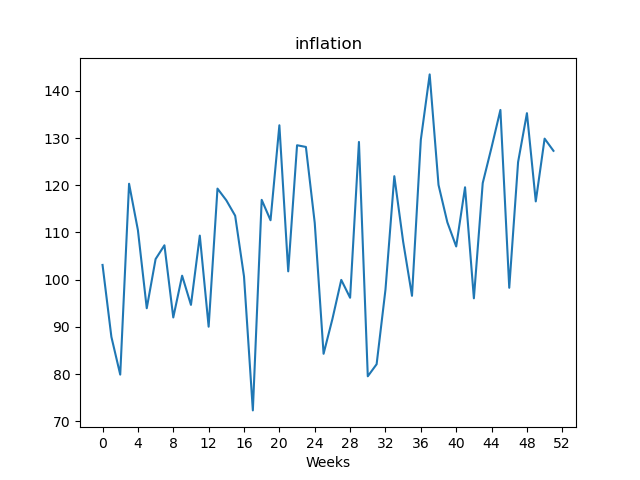

Values plotted in this chart, from the file beside it:
, value
Week1, 103.1
Week2, 87.9
Week3, 79.91
Week4, 120.3
Week5, 110.5
Week6, 93.96
Week7, 104.4
Week8, 107.3
Week9, 92.01
Week10, 100.8
Week11, 94.67
Week12, 109.3
Week13, 90.05
Week14, 119.3
Week15, 116.8
Week16, 113.5
Week17, 100.7
Week18, 72.33
Week19, 116.9
Week20, 112.6
Week21, 132.7
Week22, 101.8
Week23, 128.5
Week24, 128.1
Week25, 112
Week26, 84.32
Week27, 91.69
Week28, 99.96
Week29, 96.18
Week30, 129.2
Week31, 79.55
Week32, 82.11
Week33, 97.9
Week34, 121.9
Week35, 108
Week36, 96.59
Week37, 129.6
Week38, 143.5
Week39, 120.1
Week40, 112.2
Week41, 107
Week42, 119.6
Week43, 96.06
Week44, 120.5
Week45, 128
Week46, 135.9
Week47, 98.29
Week48, 124.9
Week49, 135.3
Week50, 116.6
Week51, 129.9
Week52, 127.3
